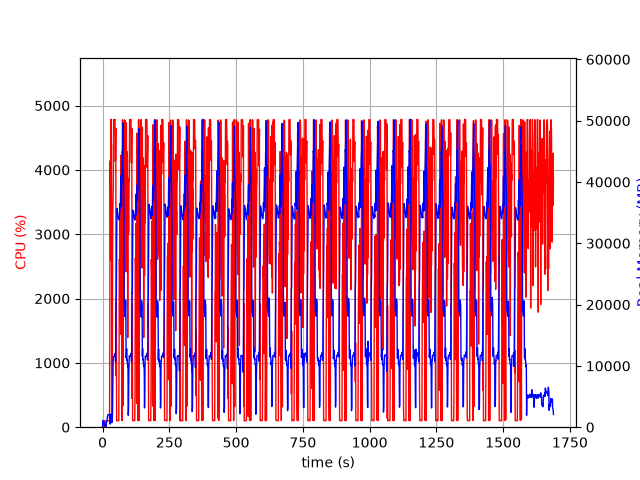

Source data for this figure (header and first rows):
elapsed_time, nproc, cpu, mem_real, mem_virtual
3.981590270996094e-05, 1, 0.0, 10.23, 3186
1.006, 16, 29.8, 1065, 8374
2.014, 4, 101.2, 791.1, 2483
3.023, 5, 101.2, 875.8, 2988
4.031, 3, 99.2, 627, 2004
5.039, 3, 99.3, 727.3, 2100
6.046, 3, 99.2, 859.9, 2212
7.054, 4, 3.0, 386, 1932
8.061, 3, 99.2, 366.6, 1660
9.07, 3, 3.0, 317.9, 1608
10.08, 3, 0.0, 259.4, 1555
11.09, 4, 6.0, 459.6, 2118
12.09, 2, 3.0, 74.55, 1172
13.1, 1, 71.4, 244.7, 1262
14.11, 1, 100.2, 520.7, 1902
15.12, 1, 100.3, 782.7, 3188
16.13, 1, 99.0, 1069, 3188
17.14, 1, 100.0, 1305, 5748
18.15, 1, 100.1, 1591, 5748
19.16, 1, 99.9, 1877, 5748
20.17, 1, 100.0, 2053, 5236
21.18, 1, 100.0, 2053, 5236
22.18, 1, 100.1, 2050, 5236
23.19, 1, 99.1, 2050, 5236
24.2, 1, 100.0, 2050, 5236
25.21, 1, 100.0, 2050, 5236
26.22, 1, 100.0, 2048, 5236
27.23, 1, 1472, 572.6, 9218
28.26, 1, 4142, 504.4, 9240
29.28, 1, 3835, 578.5, 9270
30.3, 1, 2600, 1660, 9834
31.32, 1, 4788, 1657, 9834
32.34, 1, 4152, 2169, 9834
33.36, 1, 4390, 1403, 9834
34.38, 1, 2236, 780.3, 10858
35.39, 1, 100.2, 780.3, 10858
36.39, 1, 100.2, 928.9, 10858
37.4, 1, 2514, 2813, 10406
38.44, 1, 3344, 6496, 13518
39.45, 1, 3553, 10664, 26340
40.47, 1, 3794, 11562, 26340
41.49, 1, 4784, 11562, 26340
42.51, 1, 4781, 11562, 26340
43.53, 1, 4776, 11562, 26340
44.55, 1, 4781, 11562, 26340
45.57, 1, 4772, 11562, 26340
46.58, 1, 4784, 11558, 26340
47.6, 1, 4131, 12070, 26340
48.62, 1, 4162, 10691, 26340
49.63, 1, 4646, 13426, 31186
50.65, 1, 800.0, 21166, 42354
51.66, 1, 1941, 21528, 62834
52.67, 1, 99.2, 28720, 62834
53.68, 1, 103.3, 35673, 62834
54.68, 1, 105.2, 35454, 62834
55.69, 1, 104.3, 35168, 62834
56.7, 1, 104.2, 34822, 62834
57.71, 1, 103.2, 34491, 62834
58.71, 1, 102.2, 34243, 62834
59.72, 1, 102.3, 34051, 62834
... 1,605 more rows
